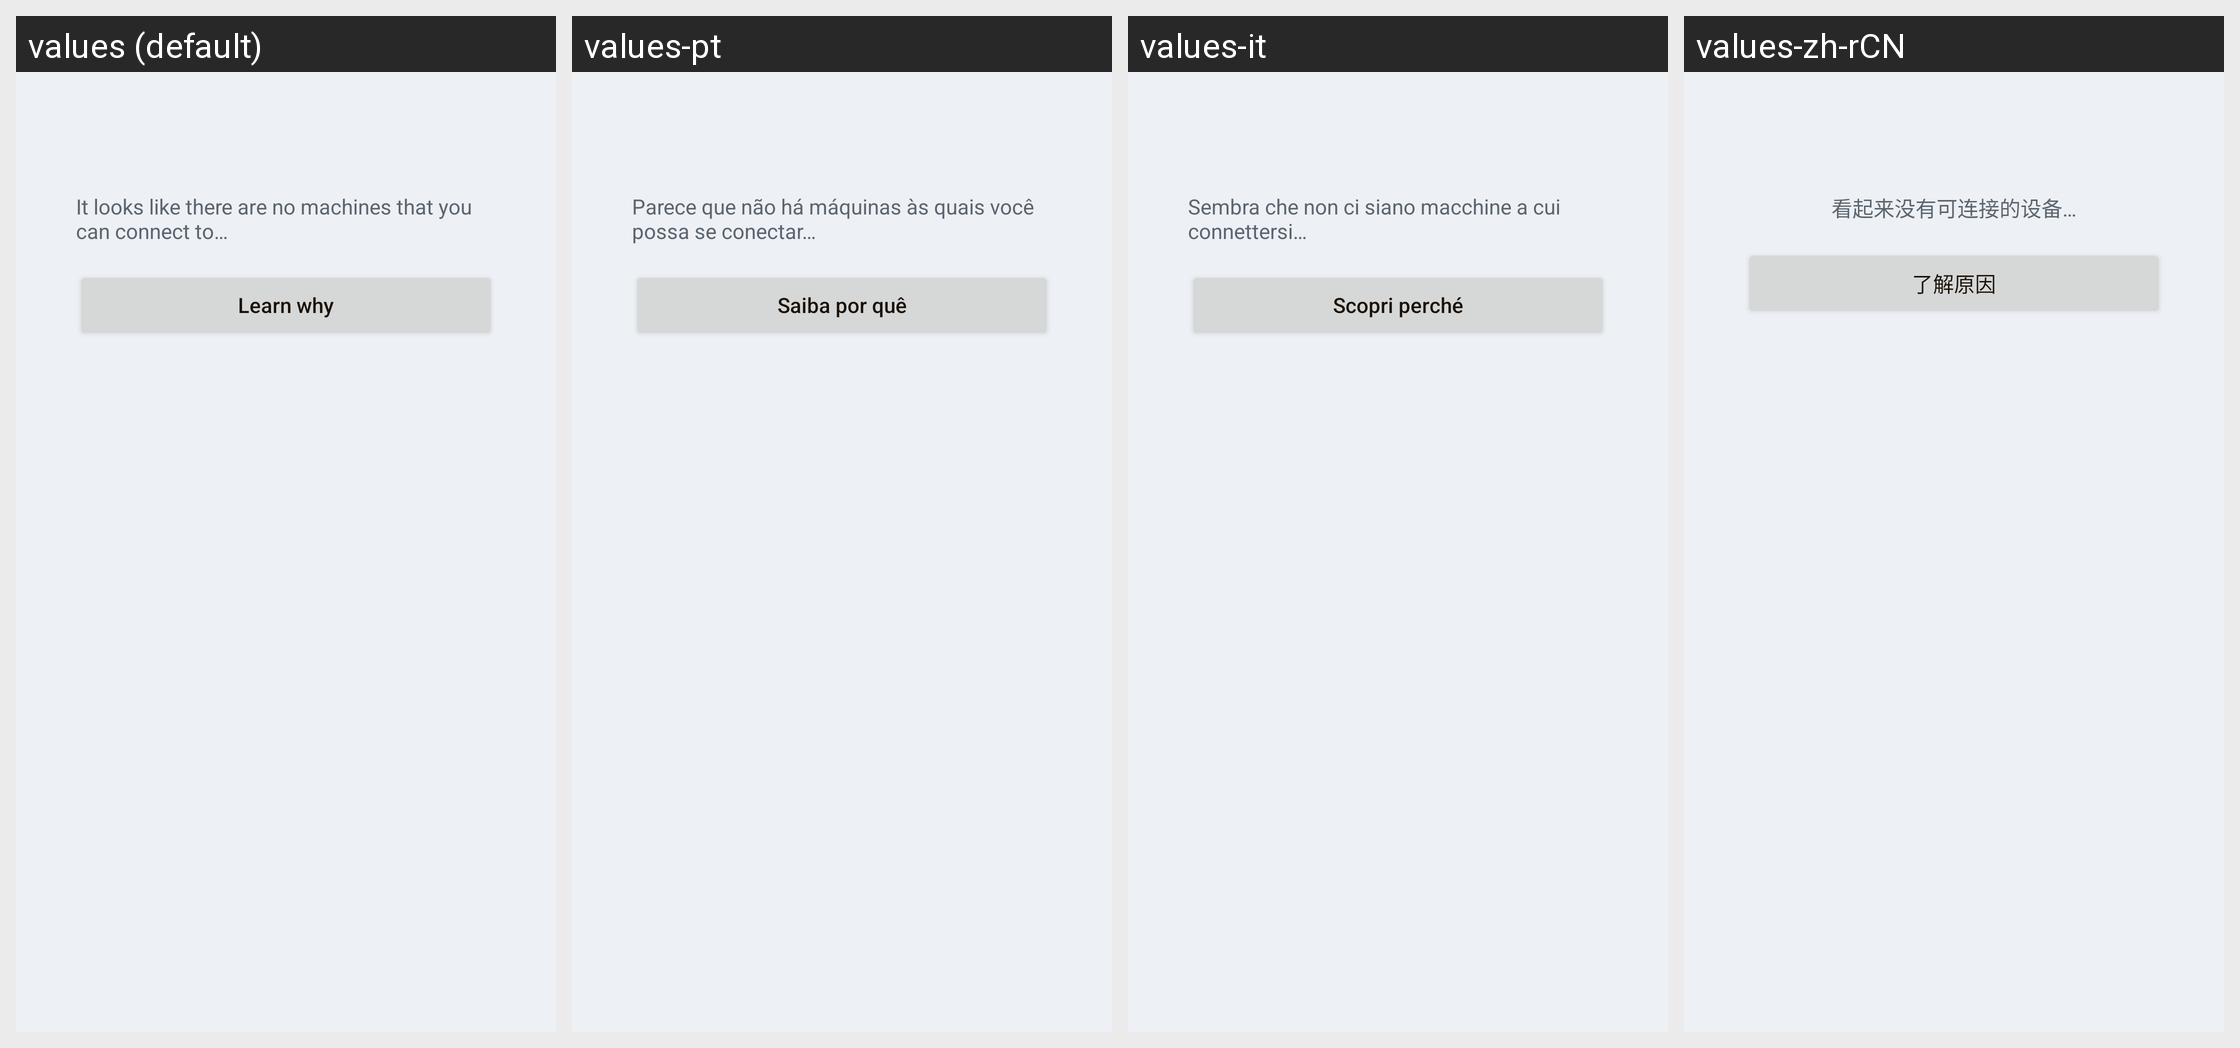

For this localized Android screen grid, give each drawn string resource with its value in every locale shown.
Android screen res/layout/layout_zero_peer.xml rendered under 4 locales, left to right: values (default), values-pt, values-it, values-zh-rCN. Device: Nexus 5 (rendered at 1080×1920; each locale shown at half size, 540×960, under a caption strip naming it); theme Theme.NetBird.
Other locales in the repository, not shown: values-de, values-es, values-fr, values-hu, values-ja, values-ru.
Strings drawn on this screen, with the default value and each locale's value (text and hints the layout hard-codes, and strings that could not be matched under every locale, appear in the picture but are not listed):

zero_peers_no_machines
  values: It looks like there are no machines that you can connect to…
  values-pt: Parece que não há máquinas às quais você possa se conectar…
  values-it: Sembra che non ci siano macchine a cui connettersi…
  values-zh-rCN: 看起来没有可连接的设备…

zero_peers_btn_learn_why
  values: Learn why
  values-pt: Saiba por quê
  values-it: Scopri perché
  values-zh-rCN: 了解原因
